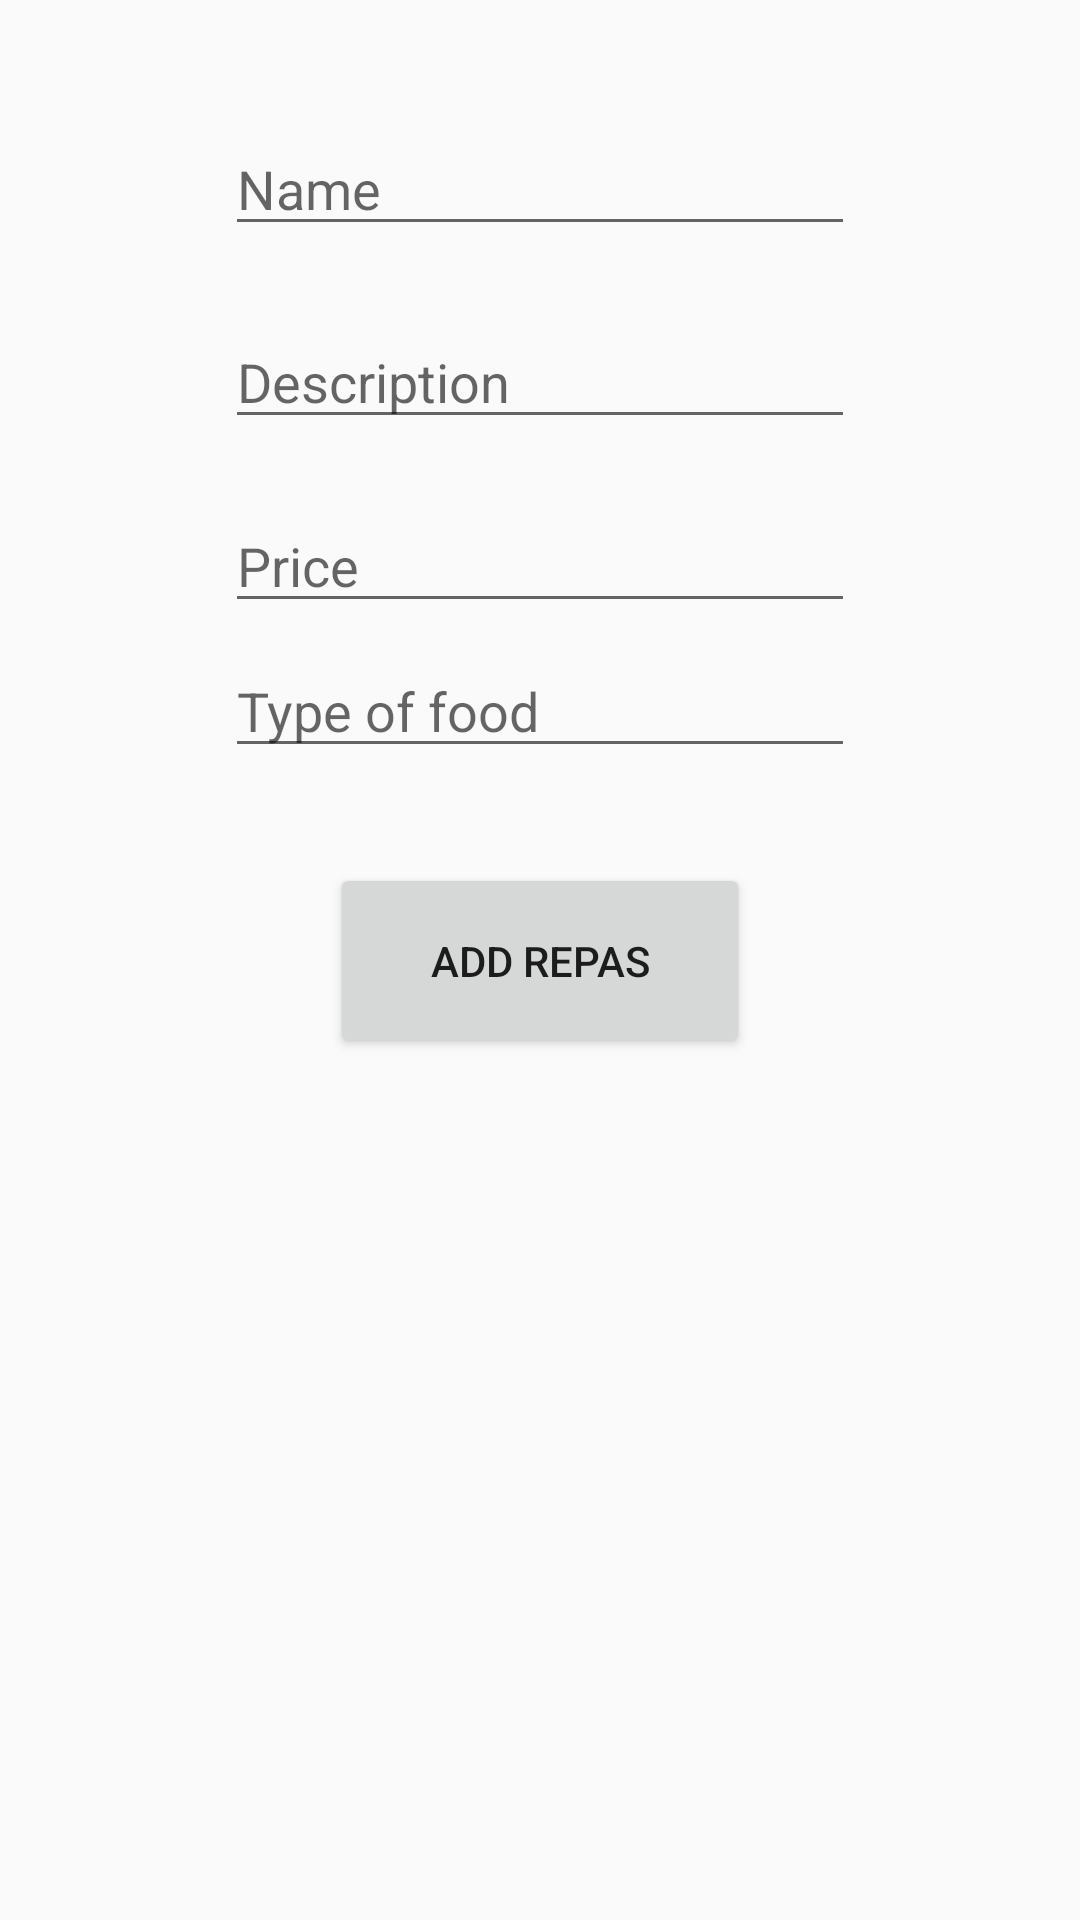

Here is an Android app screen rendered from its layout file. Give the layout XML and the strings, colors and styles it references.
<!-- AndroidManifest.xml: application theme Theme.ApplicationCuisiner -->
<!-- res/layout/add_food.xml -->
<?xml version="1.0" encoding="utf-8"?>
<androidx.constraintlayout.widget.ConstraintLayout xmlns:android="http://schemas.android.com/apk/res/android"
    xmlns:app="http://schemas.android.com/apk/res-auto"
    xmlns:tools="http://schemas.android.com/tools"
    android:layout_width="match_parent"
    android:layout_height="match_parent">

    <EditText
        android:id="@+id/foodName"
        android:layout_width="wrap_content"
        android:layout_height="wrap_content"
        android:layout_marginTop="60dp"
        android:layout_marginBottom="12dp"
        android:ems="10"
        android:hint="Name"
        android:inputType="textPersonName"
        app:layout_constraintBottom_toTopOf="@+id/foodDescription"
        app:layout_constraintEnd_toEndOf="parent"
        app:layout_constraintHorizontal_bias="0.5"
        app:layout_constraintStart_toStartOf="parent"
        app:layout_constraintTop_toTopOf="parent" />

    <EditText
        android:id="@+id/foodDescription"
        android:layout_width="wrap_content"
        android:layout_height="wrap_content"
        android:layout_marginTop="11dp"
        android:layout_marginBottom="13dp"
        android:ems="10"
        android:inputType="textPersonName"
        android:hint="Description"
        app:layout_constraintBottom_toTopOf="@+id/foodPrice"
        app:layout_constraintEnd_toEndOf="parent"
        app:layout_constraintHorizontal_bias="0.5"
        app:layout_constraintStart_toStartOf="parent"
        app:layout_constraintTop_toBottomOf="@+id/foodName" />

    <EditText
        android:id="@+id/foodPrice"
        android:layout_width="wrap_content"
        android:layout_height="wrap_content"
        android:layout_marginTop="7dp"
        android:layout_marginBottom="7dp"
        android:ems="10"
        android:hint="Price"
        android:inputType="numberDecimal"
        app:layout_constraintBottom_toTopOf="@+id/typeOfFood"
        app:layout_constraintEnd_toEndOf="parent"
        app:layout_constraintHorizontal_bias="0.5"
        app:layout_constraintStart_toStartOf="parent"
        app:layout_constraintTop_toBottomOf="@+id/foodDescription" />

    <EditText
        android:id="@+id/typeOfFood"
        android:layout_width="wrap_content"
        android:layout_height="wrap_content"
        android:layout_marginBottom="51dp"
        android:ems="10"
        android:inputType="textPersonName"
        android:hint="Type of food"
        app:layout_constraintBottom_toTopOf="@+id/addFoodToDatabase"
        app:layout_constraintEnd_toEndOf="parent"
        app:layout_constraintHorizontal_bias="0.5"
        app:layout_constraintStart_toStartOf="parent"
        app:layout_constraintTop_toBottomOf="@+id/foodPrice" />

    <Button
        android:id="@+id/addFoodToDatabase"
        android:layout_width="140dp"
        android:layout_height="65dp"
        android:text="Add Repas"
        app:layout_constraintBottom_toBottomOf="parent"
        app:layout_constraintEnd_toEndOf="parent"
        app:layout_constraintHorizontal_bias="0.5"
        app:layout_constraintStart_toStartOf="parent"
        app:layout_constraintTop_toTopOf="parent"
        app:layout_constraintVertical_bias="0.5" />
</androidx.constraintlayout.widget.ConstraintLayout>
<!-- resources referenced by this layout -->
<resources>
  <style name="Theme.ApplicationCuisiner" parent="Theme.AppCompat.Light.NoActionBar">
          
          <item name="colorPrimary">@color/purple_500</item>
          <item name="colorPrimaryVariant">@color/purple_700</item>
          <item name="colorOnPrimary">@color/white</item>
          
          <item name="colorSecondary">@color/teal_200</item>
          <item name="colorSecondaryVariant">@color/teal_700</item>
          <item name="colorOnSecondary">@color/black</item>
          
          <item name="android:statusBarColor">?attr/colorPrimaryVariant</item>
          
      </style>
  <color name="purple_500">#FF6200EE</color>
  <color name="purple_700">#FF3700B3</color>
  <color name="white">#FFFFFFFF</color>
  <color name="teal_200">#FF03DAC5</color>
  <color name="teal_700">#FF018786</color>
  <color name="black">#FF000000</color>
</resources>
